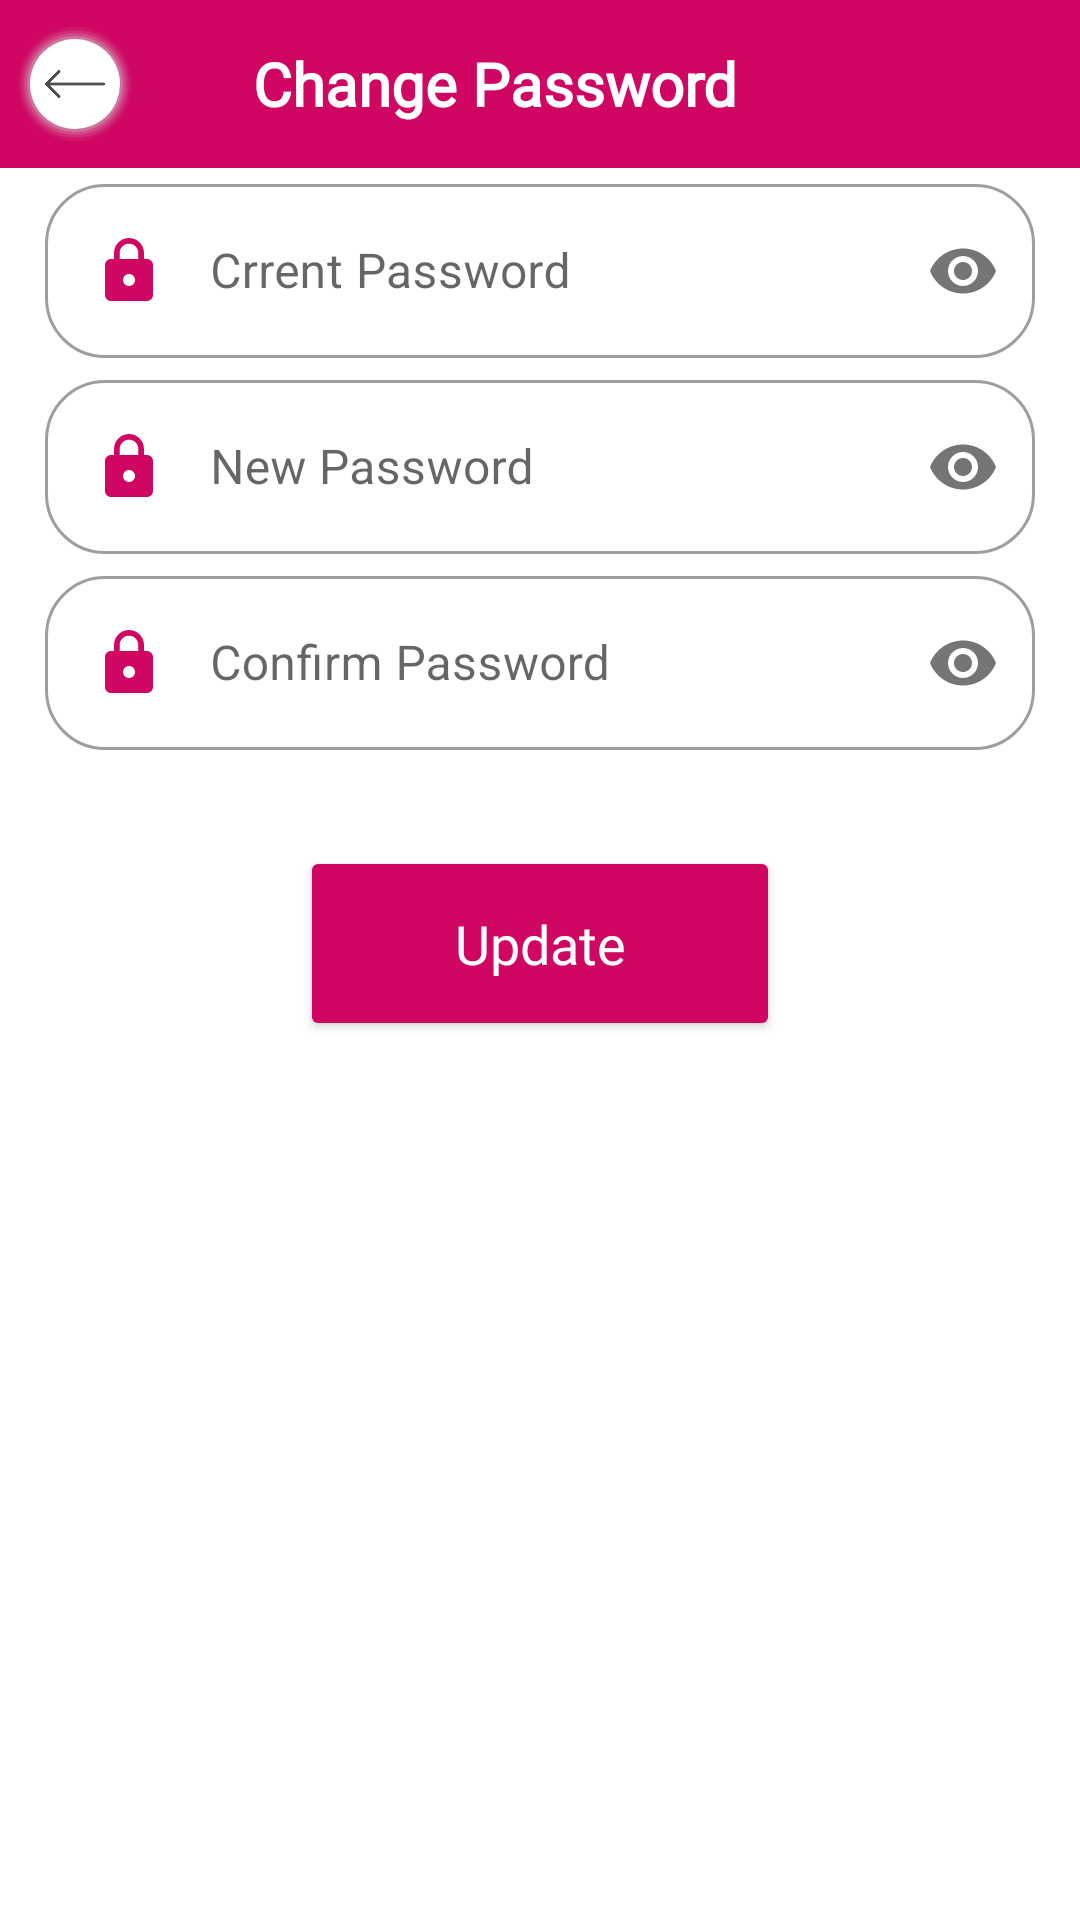

Reconstruct the res/layout file that produces this screen, plus the resources it refers to.
<!-- AndroidManifest.xml: application theme Theme.HatpeonFood -->
<!-- res/layout/fragment_password_change_fragmnet.xml -->
<?xml version="1.0" encoding="utf-8"?>
<FrameLayout xmlns:android="http://schemas.android.com/apk/res/android"
    xmlns:tools="http://schemas.android.com/tools"
    android:layout_width="match_parent"
    android:layout_height="match_parent"
    android:background="@color/white"
    xmlns:app="http://schemas.android.com/apk/res-auto"
    tools:context=".Fragment.ProfileFragment">



    
    <androidx.appcompat.widget.Toolbar
        android:id="@+id/toolbar"
        android:layout_width="match_parent"
        android:layout_height="?attr/actionBarSize"
        app:layout_constraintTop_toTopOf="parent"
        app:layout_constraintRight_toRightOf="parent"
        app:layout_constraintLeft_toLeftOf="parent"
        android:background="@color/theme_color"
        android:contentInsetLeft="0dp"
        android:contentInsetStart="0dp"
        app:contentInsetLeft="0dp"
        app:contentInsetStart="0dp"
        android:contentInsetRight="0dp"
        android:contentInsetEnd="0dp"
        app:contentInsetRight="0dp"
        app:contentInsetEnd="0dp"
        android:orientation="horizontal">
        <LinearLayout
            android:id="@+id/userLiner"
            android:layout_width="match_parent"
            android:layout_height="?attr/actionBarSize"
            android:orientation="horizontal">
            <ImageView
                android:id="@+id/back"
                android:layout_width="40dp"
                android:layout_height="40dp"
                android:padding="10dp"
                android:layout_marginLeft="5dp"
                android:layout_gravity="center"
                app:tint="#4D4D4D"
                android:background="@drawable/round_shadow"
                android:src="@drawable/back_arow"/>
            <LinearLayout
                android:layout_width="match_parent"
                android:layout_height="wrap_content"
                android:orientation="horizontal"
                android:gravity="center"
                android:layout_gravity="center">


                <LinearLayout
                    android:layout_width="wrap_content"
                    android:layout_height="wrap_content"
                    android:layout_gravity="center"
                    android:gravity="center"
                    android:layout_marginLeft="-75dp"
                    android:orientation="vertical">
                    <TextView
                        android:layout_width="wrap_content"
                        android:textSize="20dp"
                        android:layout_height="match_parent"
                        android:text="Change Password"
                        android:fontFamily="@font/roboto_bold"
                        android:textStyle="bold"
                        android:textColor="@color/white"/>

                </LinearLayout>


            </LinearLayout>
        </LinearLayout>
    </androidx.appcompat.widget.Toolbar>


    <androidx.core.widget.NestedScrollView
        android:layout_width="match_parent"
        android:layout_marginTop="?attr/actionBarSize"
        android:layout_height="wrap_content">
        <LinearLayout
            android:layout_width="match_parent"
            android:layout_height="wrap_content"
            android:orientation="vertical">

            <LinearLayout
                android:layout_width="match_parent"
                android:layout_height="wrap_content"
                android:orientation="vertical"
                android:layout_gravity="center"
                android:gravity="center"
                android:theme="@style/AppTheme2">
                <com.google.android.material.textfield.TextInputLayout
                    android:layout_width="match_parent"
                    android:layout_height="wrap_content"
                    android:hint="Crrent Password"
                    android:layout_marginLeft="15dp"
                    android:layout_marginRight="15dp"
                    android:layout_marginBottom="2dp"
                    app:passwordToggleEnabled="true"
                    style="@style/OutlinedRoundedBox">

                    <EditText
                        android:id="@+id/currentPassword"
                        android:layout_width="match_parent"
                        android:inputType="textPassword"
                        android:drawableStart="@drawable/ic_baseline_lock_24"
                        android:drawablePadding="15dp"
                        android:layout_height="wrap_content"
                        />

                </com.google.android.material.textfield.TextInputLayout>
                <com.google.android.material.textfield.TextInputLayout
                    android:layout_width="match_parent"
                    android:layout_height="wrap_content"
                    android:hint="New Password"
                    android:layout_marginLeft="15dp"
                    android:layout_marginRight="15dp"
                    android:layout_marginBottom="2dp"
                    app:passwordToggleEnabled="true"
                    style="@style/OutlinedRoundedBox">

                    <EditText
                        android:id="@+id/new_password"
                        android:layout_width="match_parent"
                        android:inputType="textPassword"
                        android:drawableStart="@drawable/ic_baseline_lock_24"
                        android:drawablePadding="15dp"
                        android:layout_height="wrap_content"
                        />

                </com.google.android.material.textfield.TextInputLayout>
                <com.google.android.material.textfield.TextInputLayout
                    android:layout_width="match_parent"
                    android:layout_height="wrap_content"
                    android:hint="Confirm Password"
                    android:layout_marginLeft="15dp"
                    android:layout_marginRight="15dp"
                    android:layout_marginBottom="2dp"
                    app:passwordToggleEnabled="true"
                    style="@style/OutlinedRoundedBox">

                    <EditText
                        android:id="@+id/confirmPassword"
                        android:layout_width="match_parent"
                        android:inputType="textPassword"
                        android:drawableStart="@drawable/ic_baseline_lock_24"
                        android:drawablePadding="15dp"
                        android:layout_height="wrap_content"
                        />

                </com.google.android.material.textfield.TextInputLayout>
            </LinearLayout>

            <Button
                android:layout_width="160dp"
                android:layout_gravity="center"
                android:layout_height="65dp"
                android:id="@+id/update"
                android:text="Update"
                android:textSize="18sp"
                android:textAllCaps="false"
                android:layout_marginTop="30dp"
                android:layout_marginLeft="15dp"
                android:layout_marginRight="15dp"
                android:textColor="@color/white"
                android:fontFamily="@font/roboto_bold"
                android:backgroundTint="@color/theme_color"
                app:cornerRadius = "20dp"/>
        </LinearLayout>
    </androidx.core.widget.NestedScrollView>




</FrameLayout>
<!-- resources referenced by this layout -->
<resources>
  <color name="theme_color">#CF0662</color>
  <color name="white">#FFFFFFFF</color>
  <!-- drawable back_arow: png bitmap (drawable, 2666 bytes) -->
  <!-- drawable ic_baseline_lock_24 (drawable) -->
  <vector android:height="24dp" android:tint="@color/theme_color"
      android:viewportHeight="24" android:viewportWidth="24"
      android:width="24dp" xmlns:android="http://schemas.android.com/apk/res/android">
      <path android:fillColor="@android:color/white" android:pathData="M18,8h-1L17,6c0,-2.76 -2.24,-5 -5,-5S7,3.24 7,6v2L6,8c-1.1,0 -2,0.9 -2,2v10c0,1.1 0.9,2 2,2h12c1.1,0 2,-0.9 2,-2L20,10c0,-1.1 -0.9,-2 -2,-2zM12,17c-1.1,0 -2,-0.9 -2,-2s0.9,-2 2,-2 2,0.9 2,2 -0.9,2 -2,2zM15.1,8L8.9,8L8.9,6c0,-1.71 1.39,-3.1 3.1,-3.1 1.71,0 3.1,1.39 3.1,3.1v2z"/>
  </vector>
  <!-- drawable round_shadow: vector/xml drawable (drawable, 2010 chars, omitted) -->
  <style name="AppTheme2" parent="Theme.MaterialComponents.Light.DarkActionBar">
          
          <item name="colorPrimary">@color/theme_color</item>
          <item name="colorPrimaryDark">@color/theme_color</item>
          <item name="colorAccent">@color/theme_color</item>
          <item name="android:textColor">#808080</item>
          <item name="colorControlNormal">@color/theme_color</item>
          <item name="colorControlActivated">@color/theme_color</item>
      </style>
  <style name="OutlinedRoundedBox" parent="Widget.MaterialComponents.TextInputLayout.OutlinedBox">
          <item name="shapeAppearanceOverlay">
              @style/ShapeAppearanceOverlay.MyApp.TextInputLayout.Rounded
          </item>
      </style>
  <style name="Theme.HatpeonFood" parent="Theme.MaterialComponents.Light.NoActionBar">
          
          <item name="colorPrimary">@color/purple_500</item>
          <item name="colorPrimaryVariant">@color/purple_700</item>
          <item name="colorOnPrimary">@color/white</item>
          
          <item name="colorSecondary">@color/teal_200</item>
          <item name="colorSecondaryVariant">@color/teal_700</item>
          <item name="colorOnSecondary">@color/black</item>
          
          <item name="android:statusBarColor" tools:targetApi="l">@color/theme_color</item>
          
  
      </style>
  <style name="ShapeAppearanceOverlay.MyApp.TextInputLayout.Rounded" parent="">
          <item name="cornerFamily">rounded</item>
          <item name="cornerSize">20dp</item>
      </style>
  <color name="purple_500">#FF6200EE</color>
  <color name="purple_700">#FF3700B3</color>
  <color name="teal_200">#FF03DAC5</color>
  <color name="teal_700">#FF018786</color>
  <color name="black">#FF000000</color>
</resources>
